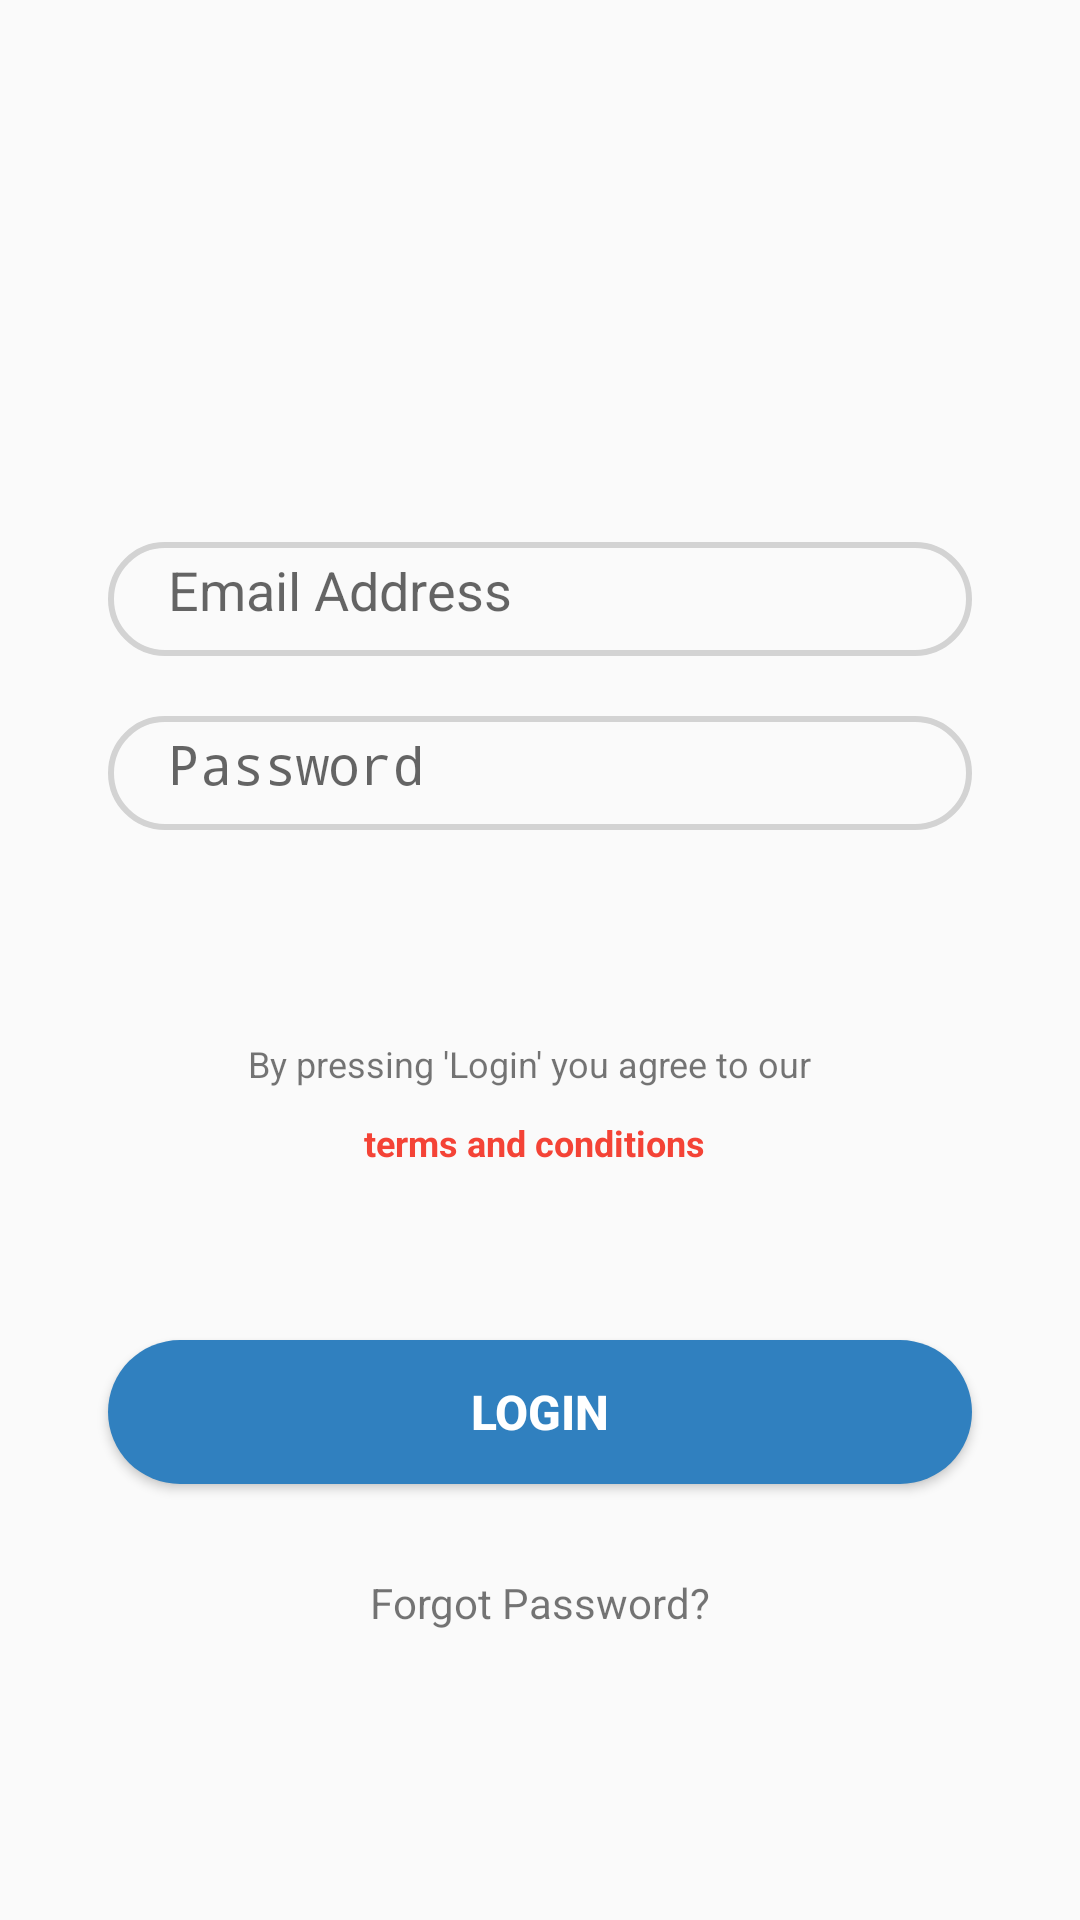

Android layout source for this screen:
<!-- AndroidManifest.xml: application theme Theme.ExpeditionSupportApp -->
<!-- res/layout/login_tab_fragment.xml -->
<?xml version="1.0" encoding="utf-8"?>
<androidx.constraintlayout.widget.ConstraintLayout
    xmlns:android="http://schemas.android.com/apk/res/android"
    xmlns:app="http://schemas.android.com/apk/res-auto"
    xmlns:tools="http://schemas.android.com/tools"
    android:layout_width="match_parent"
    android:layout_height="match_parent">

    <EditText
        android:id="@+id/email_login"
        android:layout_width="0dp"
        android:layout_height="38dp"
        android:hint="Email Address"
        android:background="@drawable/edit_text_bg"
        android:paddingLeft="20dp"
        android:paddingTop="10dp"
        android:paddingBottom="10dp"
        app:layout_constraintBottom_toBottomOf="parent"
        app:layout_constraintEnd_toEndOf="parent"
        app:layout_constraintHorizontal_bias=".5"
        app:layout_constraintStart_toStartOf="parent"
        app:layout_constraintTop_toTopOf="parent"
        app:layout_constraintVertical_bias=".3"
        app:layout_constraintWidth_percent=".8" />

    <EditText
        android:id="@+id/password_login"
        android:layout_width="0dp"
        android:layout_height="38dp"
        android:layout_marginTop="20dp"
        android:hint="Password"
        android:background="@drawable/edit_text_bg"
        android:inputType="textPassword"
        android:paddingLeft="20dp"
        android:paddingTop="10dp"
        android:paddingBottom="10dp"
        app:layout_constraintBottom_toBottomOf="parent"
        app:layout_constraintEnd_toEndOf="parent"
        app:layout_constraintStart_toStartOf="parent"
        app:layout_constraintTop_toBottomOf="@+id/email_login"
        app:layout_constraintVertical_bias="0"
        app:layout_constraintHorizontal_bias=".5"
        app:layout_constraintWidth_percent=".8" />

    <TextView
        android:id="@+id/text_view1"
        android:layout_width="wrap_content"
        android:layout_height="wrap_content"
        android:layout_marginLeft="5dp"
        android:layout_marginTop="50dp"
        android:layout_marginRight="5dp"
        android:text="By pressing 'Login' you agree to our"
        android:textSize="12sp"
        app:layout_constraintBottom_toBottomOf="parent"
        app:layout_constraintEnd_toEndOf="@id/password_login"
        app:layout_constraintHorizontal_bias="0.614"
        app:layout_constraintStart_toStartOf="parent"
        app:layout_constraintTop_toBottomOf="@id/password_login"
        app:layout_constraintVertical_bias="0.066" />

    <TextView
        android:id="@+id/text_view2"
        android:layout_width="wrap_content"
        android:layout_height="wrap_content"
        android:layout_marginLeft="5dp"
        android:layout_marginTop="50dp"
        android:layout_marginRight="5dp"
        android:text="terms and conditions"
        android:textColor="#F44336"
        android:textColorHighlight="#FFFFFF"
        android:textSize="12sp"
        android:textStyle="bold"
        app:layout_constraintBottom_toBottomOf="parent"
        app:layout_constraintEnd_toEndOf="@id/password_login"
        app:layout_constraintHorizontal_bias="0.58"
        app:layout_constraintStart_toStartOf="parent"
        app:layout_constraintTop_toBottomOf="@id/password_login"
        app:layout_constraintVertical_bias="0.155" />

    <Button
        android:id="@+id/button_login"
        android:layout_width="0dp"
        android:layout_height="wrap_content"
        android:background="@drawable/rounded_corners"
        android:text="Login"
        android:textColor="@color/white"
        android:textSize="16sp"
        android:textStyle="bold"
        app:layout_constraintBottom_toBottomOf="parent"
        app:layout_constraintEnd_toEndOf="parent"
        app:layout_constraintStart_toStartOf="parent"
        app:layout_constraintTop_toBottomOf="@+id/text_view2"
        app:layout_constraintVertical_bias="0.284"
        app:layout_constraintWidth_percent=".8" />

    <TextView
        android:id="@+id/resetPassword_textView"
        android:layout_width="wrap_content"
        android:layout_height="wrap_content"
        android:layout_marginStart="150dp"
        android:layout_marginTop="30dp"
        android:layout_marginEnd="150dp"
        android:text="Forgot Password?"
        app:layout_constraintEnd_toEndOf="parent"
        app:layout_constraintStart_toStartOf="parent"
        app:layout_constraintTop_toBottomOf="@+id/button_login" />


</androidx.constraintlayout.widget.ConstraintLayout>
<!-- resources referenced by this layout -->
<resources>
  <color name="white">#FFFFFFFF</color>
  <!-- drawable edit_text_bg (drawable) -->
  <?xml version="1.0" encoding="utf-8"?>
  <shape xmlns:android="http://schemas.android.com/apk/res/android">
      <corners android:radius="20dp" />
      <stroke android:width="2dp" android:color="#D3D3D3"/>
  
  </shape>
  <!-- drawable rounded_corners (drawable) -->
  <?xml version="1.0" encoding="utf-8"?>
  <shape xmlns:android="http://schemas.android.com/apk/res/android">
  
      <corners
          android:radius="24dp" />
      <solid android:color="#3080BF" />
  
  </shape>
  <style name="Theme.ExpeditionSupportApp" parent="Theme.AppCompat.DayNight.NoActionBar">
          
          <item name="colorPrimary">@color/purple_500</item>
          <item name="colorPrimaryVariant">@color/purple_700</item>
          <item name="colorOnPrimary">@color/white</item>
          
          <item name="colorSecondary">@color/teal_200</item>
          <item name="colorSecondaryVariant">@color/teal_700</item>
          <item name="colorOnSecondary">@color/black</item>
          
          <item name="android:statusBarColor" tools:targetApi="l">?attr/colorPrimaryVariant</item>
          
      </style>
  <color name="purple_500">#FF6200EE</color>
  <color name="purple_700">#FF3700B3</color>
  <color name="teal_200">#FF03DAC5</color>
  <color name="teal_700">#FF018786</color>
  <color name="black">#FF000000</color>
</resources>
